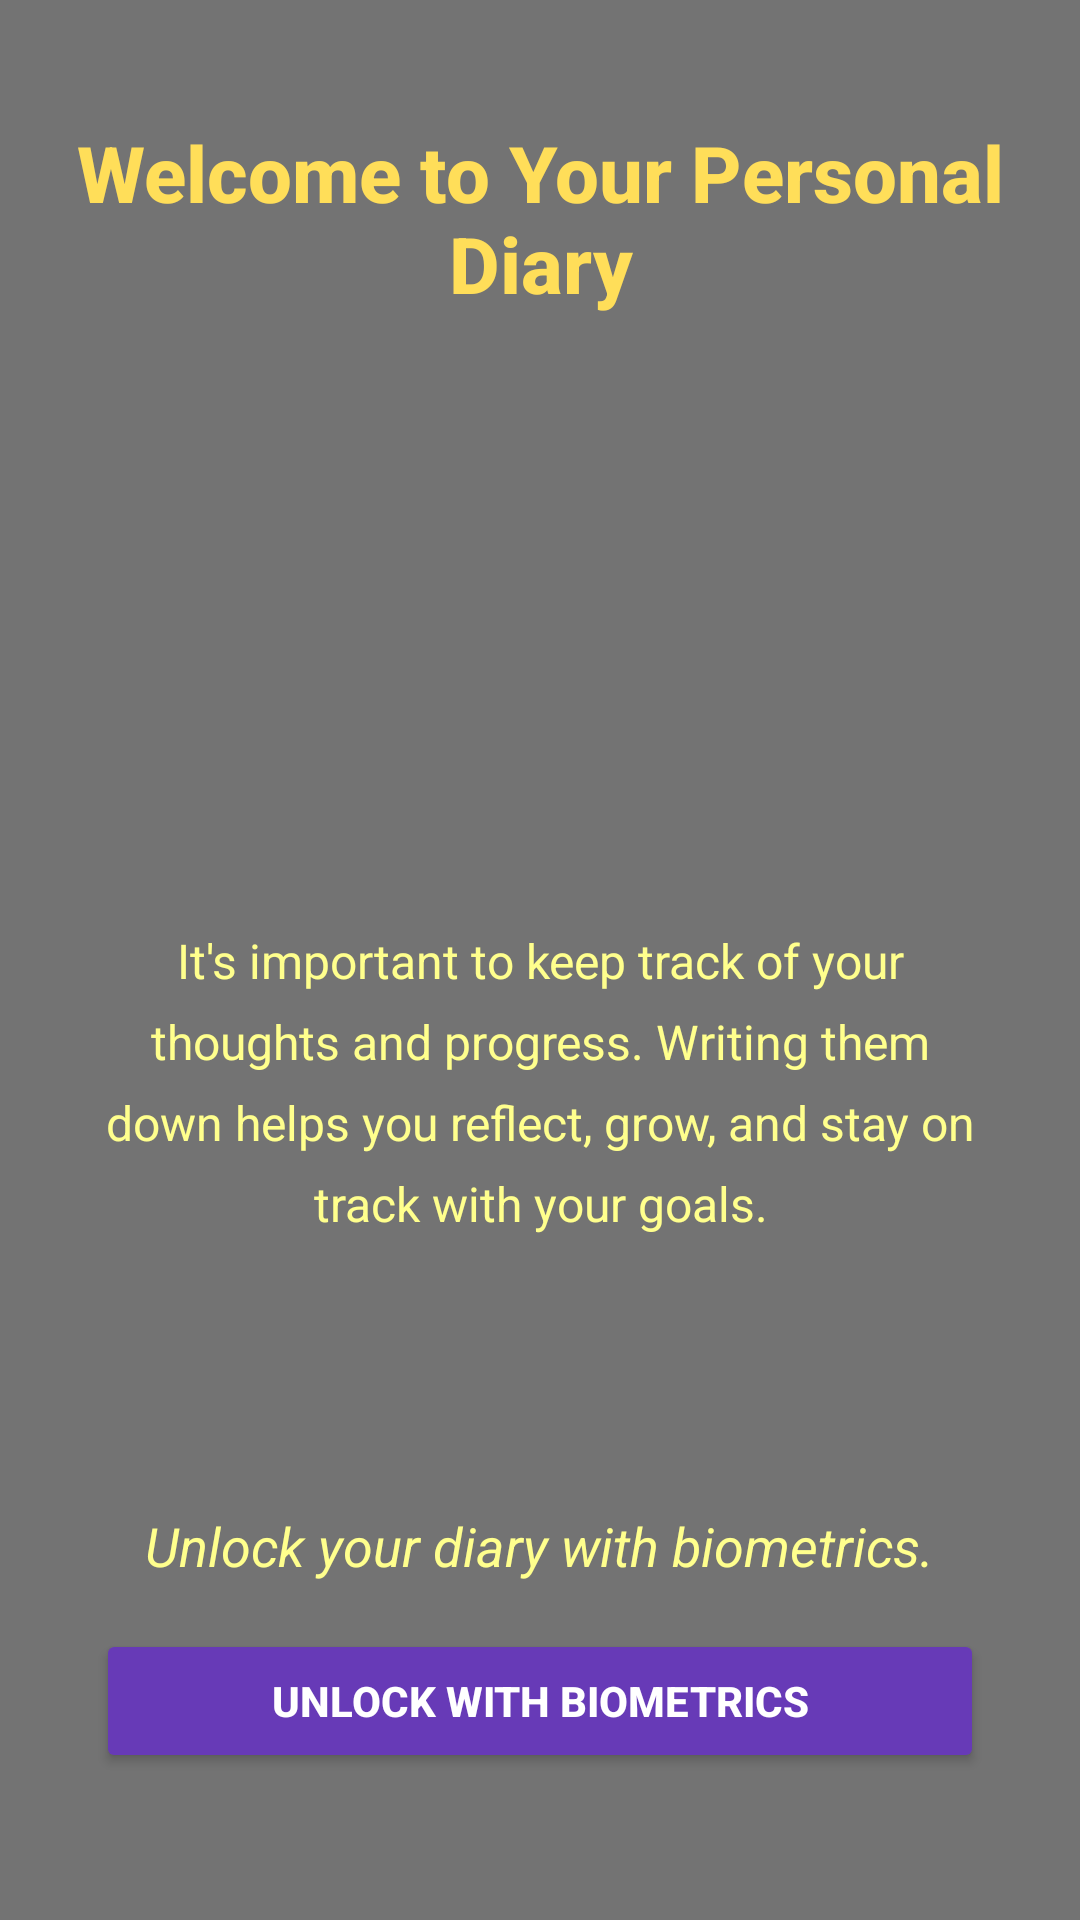

Produce the Android XML layout that renders to this screen, including the resource entries it uses.
<!-- AndroidManifest.xml: application theme Theme.FocusFlow -->
<!-- res/layout/activity_lock_diary.xml -->
<?xml version="1.0" encoding="utf-8"?>
<androidx.constraintlayout.widget.ConstraintLayout
    xmlns:android="http://schemas.android.com/apk/res/android"
    xmlns:app="http://schemas.android.com/apk/res-auto"
    xmlns:tools="http://schemas.android.com/tools"
    android:layout_width="match_parent"
    android:layout_height="match_parent"
    android:background="#737373"
    tools:context=".LockDiary">

    
    <TextView
        android:id="@+id/tvWelcomeMessage"
        android:layout_width="wrap_content"
        android:layout_height="wrap_content"
        android:layout_marginHorizontal="16dp"
        android:layout_marginTop="40dp"
        android:fontFamily="sans-serif-medium"
        android:gravity="center"
        android:text="@string/welcome_to_your_personal_diary"
        android:textColor="#ffde59"
        android:textSize="26sp"
        android:textStyle="bold"
        app:layout_constraintEnd_toEndOf="parent"
        app:layout_constraintStart_toStartOf="parent"
        app:layout_constraintTop_toTopOf="parent" />


    <TextView
        android:id="@+id/tvMotivationMessage"
        android:layout_width="0dp"
        android:layout_height="wrap_content"
        android:layout_marginHorizontal="32dp"
        android:layout_marginTop="204dp"
        android:fontFamily="sans-serif"
        android:gravity="center"
        android:lineSpacingExtra="8dp"
        android:text="@string/it_s_important_to_keep_track_of_your_thoughts_and_progress_writing_them_down_helps_you_reflect_grow_and_stay_on_track_with_your_goals"
        android:textColor="#FFFF8D"
        android:textSize="16sp"
        app:layout_constraintBottom_toBottomOf="parent"
        app:layout_constraintEnd_toEndOf="parent"
        app:layout_constraintHorizontal_bias="0.296"
        app:layout_constraintStart_toStartOf="parent"
        app:layout_constraintTop_toBottomOf="@id/tvWelcomeMessage"
        app:layout_constraintVertical_bias="0.0"
        tools:ignore="VisualLintLongText" />

    <TextView
        android:id="@+id/tvDiaryInstructions"
        android:layout_width="wrap_content"
        android:layout_height="wrap_content"
        android:fontFamily="sans-serif"
        android:gravity="center"
        android:text="@string/unlock_your_diary_with_biometrics"
        android:textColor="#FFFF8D"
        android:textSize="18sp"
        android:textStyle="italic"
        app:layout_constraintBottom_toBottomOf="parent"
        app:layout_constraintEnd_toEndOf="parent"
        app:layout_constraintHorizontal_bias="0.496"
        app:layout_constraintStart_toStartOf="parent"
        app:layout_constraintTop_toTopOf="parent"
        app:layout_constraintVertical_bias="0.817" />

    <Button
        android:id="@+id/btnUnlockWithBiometric"
        android:layout_width="0dp"
        android:layout_height="wrap_content"
        android:layout_marginHorizontal="32dp"
        android:padding="14dp"
        android:text="@string/unlock_with_biometrics"
        android:textColor="#FFFFFF"
        android:textStyle="bold"
        app:backgroundTint="#673AB7"

        app:layout_constraintBottom_toBottomOf="parent"
        app:layout_constraintEnd_toEndOf="parent"
        app:layout_constraintStart_toStartOf="parent"
        app:layout_constraintTop_toTopOf="parent"
        app:layout_constraintVertical_bias="0.917"
        app:rippleColor="#D1C4E9"
        tools:ignore="VisualLintButtonSize" />

    <TextView
        android:id="@+id/tvAuthError"
        android:layout_width="wrap_content"
        android:layout_height="wrap_content"
        android:gravity="center"
        android:text="@string/authentication_failed_please_try_again2"
        android:textColor="#ffde59"
        android:textSize="14sp"
        android:visibility="gone"
        app:layout_constraintBottom_toBottomOf="parent"
        app:layout_constraintEnd_toEndOf="parent"
        app:layout_constraintStart_toStartOf="parent" />

</androidx.constraintlayout.widget.ConstraintLayout>
<!-- resources referenced by this layout -->
<resources>
  <string name="authentication_failed_please_try_again2">Authentication failed. Please try again.</string>
  <string name="it_s_important_to_keep_track_of_your_thoughts_and_progress_writing_them_down_helps_you_reflect_grow_and_stay_on_track_with_your_goals">It\'s important to keep track of your thoughts and progress. Writing them down helps you reflect, grow, and stay on track with your goals.</string>
  <string name="unlock_with_biometrics">Unlock with Biometrics</string>
  <string name="unlock_your_diary_with_biometrics">Unlock your diary with biometrics.</string>
  <string name="welcome_to_your_personal_diary">Welcome to Your Personal Diary</string>
  <style name="Theme.FocusFlow" parent="Base.Theme.FocusFlow" />
  <style name="Base.Theme.FocusFlow" parent="Theme.Material3.DayNight.NoActionBar">
          
          
      </style>
</resources>
